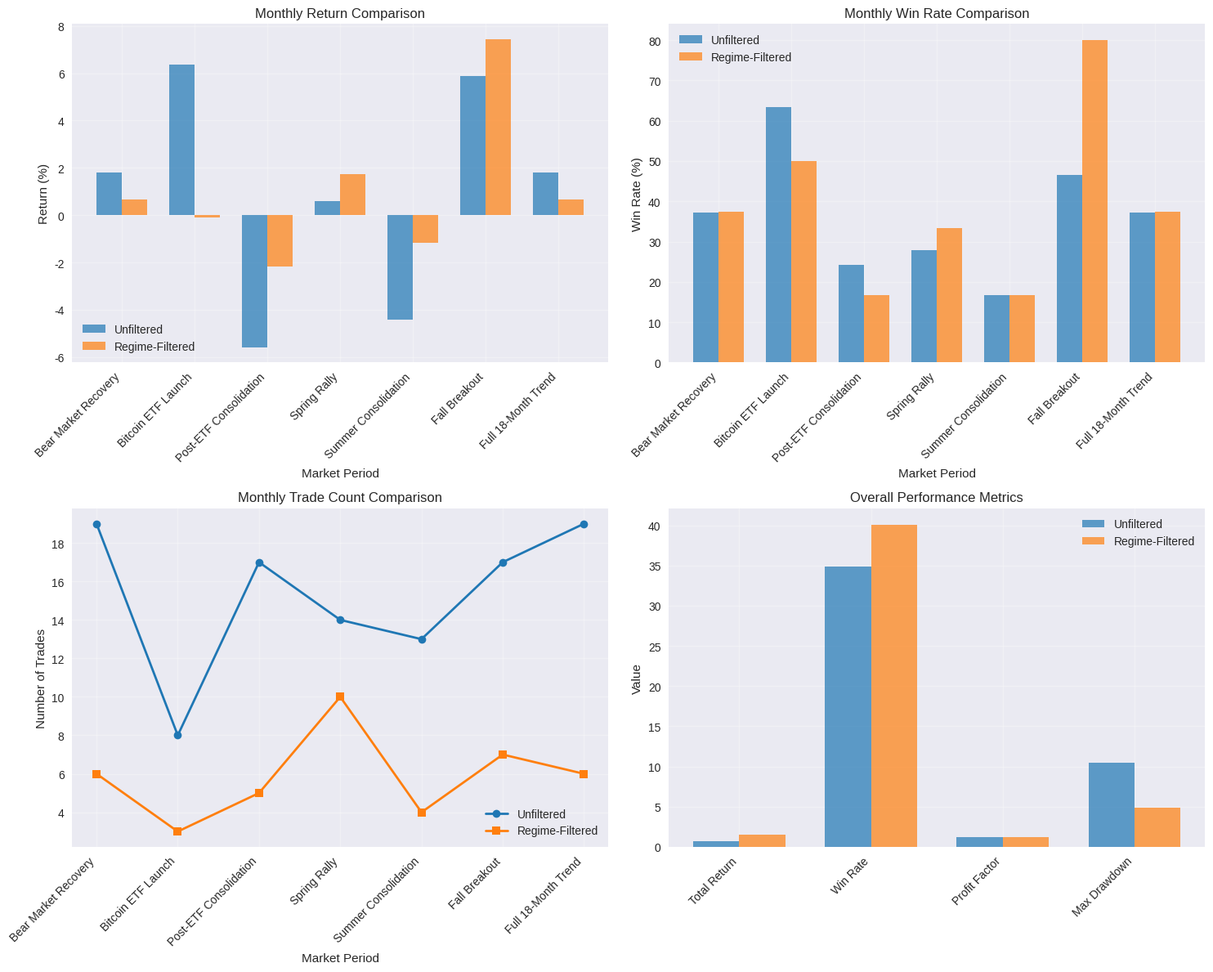

Python code for this plot:
#!/usr/bin/env python3
"""
Performance Summary Visualization
=================================

Creates visualizations of the strategy performance.
"""

import matplotlib.pyplot as plt
import pandas as pd
import numpy as np

# Set style
plt.style.use('seaborn-v0_8')

# Data from comparison
periods = [
    'Bear Market Recovery',
    'Bitcoin ETF Launch',
    'Post-ETF Consolidation',
    'Spring Rally',
    'Summer Consolidation',
    'Fall Breakout',
    'Full 18-Month Trend'
]

unfiltered_returns = [1.80, 6.35, -5.58, 0.59, -4.42, 5.89, 1.80]
filtered_returns = [0.65, -0.10, -2.16, 1.72, -1.18, 7.43, 0.65]

unfiltered_trades = [19, 8, 17, 14, 13, 17, 19]
filtered_trades = [6, 3, 5, 10, 4, 7, 6]

unfiltered_win_rates = [37.2, 63.3, 24.3, 27.8, 16.7, 46.5, 37.2]
filtered_win_rates = [37.5, 50.0, 16.7, 33.3, 16.7, 80.0, 37.5]

# Create figure
fig = plt.figure(figsize=(15, 12))

# 1. Return Comparison
ax1 = fig.add_subplot(221)
bar_width = 0.35
index = np.arange(len(periods))

ax1.bar(index - bar_width/2, unfiltered_returns, bar_width, 
        label='Unfiltered', alpha=0.7, color='#1f77b4')
ax1.bar(index + bar_width/2, filtered_returns, bar_width, 
        label='Regime-Filtered', alpha=0.7, color='#ff7f0e')

ax1.set_xlabel('Market Period')
ax1.set_ylabel('Return (%)')
ax1.set_title('Monthly Return Comparison')
ax1.set_xticks(index)
ax1.set_xticklabels(periods, rotation=45, ha='right')
ax1.legend()
ax1.grid(True, alpha=0.3)

# 2. Win Rate Comparison
ax2 = fig.add_subplot(222)

ax2.bar(index - bar_width/2, unfiltered_win_rates, bar_width,
        label='Unfiltered', alpha=0.7, color='#1f77b4')
ax2.bar(index + bar_width/2, filtered_win_rates, bar_width,
        label='Regime-Filtered', alpha=0.7, color='#ff7f0e')

ax2.set_xlabel('Market Period')
ax2.set_ylabel('Win Rate (%)')
ax2.set_title('Monthly Win Rate Comparison')
ax2.set_xticks(index)
ax2.set_xticklabels(periods, rotation=45, ha='right')
ax2.legend()
ax2.grid(True, alpha=0.3)

# 3. Trade Count Comparison
ax3 = fig.add_subplot(223)

ax3.plot(index, unfiltered_trades, marker='o', linewidth=2, 
         label='Unfiltered', color='#1f77b4')
ax3.plot(index, filtered_trades, marker='s', linewidth=2, 
         label='Regime-Filtered', color='#ff7f0e')

ax3.set_xlabel('Market Period')
ax3.set_ylabel('Number of Trades')
ax3.set_title('Monthly Trade Count Comparison')
ax3.set_xticks(index)
ax3.set_xticklabels(periods, rotation=45, ha='right')
ax3.legend()
ax3.grid(True, alpha=0.3)

# 4. Overall Performance Metrics
ax4 = fig.add_subplot(224)

metrics = ['Total Return', 'Win Rate', 'Profit Factor', 'Max Drawdown']
unfiltered_values = [0.7, 34.9, 1.23, 10.5]
filtered_values = [1.5, 40.1, 1.19, 4.9]

ax4.bar(np.arange(len(metrics)) - bar_width/2, unfiltered_values, bar_width,
        label='Unfiltered', alpha=0.7, color='#1f77b4')
ax4.bar(np.arange(len(metrics)) + bar_width/2, filtered_values, bar_width,
        label='Regime-Filtered', alpha=0.7, color='#ff7f0e')

ax4.set_ylabel('Value')
ax4.set_title('Overall Performance Metrics')
ax4.set_xticks(np.arange(len(metrics)))
ax4.set_xticklabels(metrics, rotation=45, ha='right')
ax4.legend()
ax4.grid(True, alpha=0.3)

# Adjust layout
plt.tight_layout()
plt.savefig('performance_summary.png', dpi=300, bbox_inches='tight')
plt.show()

print("Performance summary saved as performance_summary.png")
